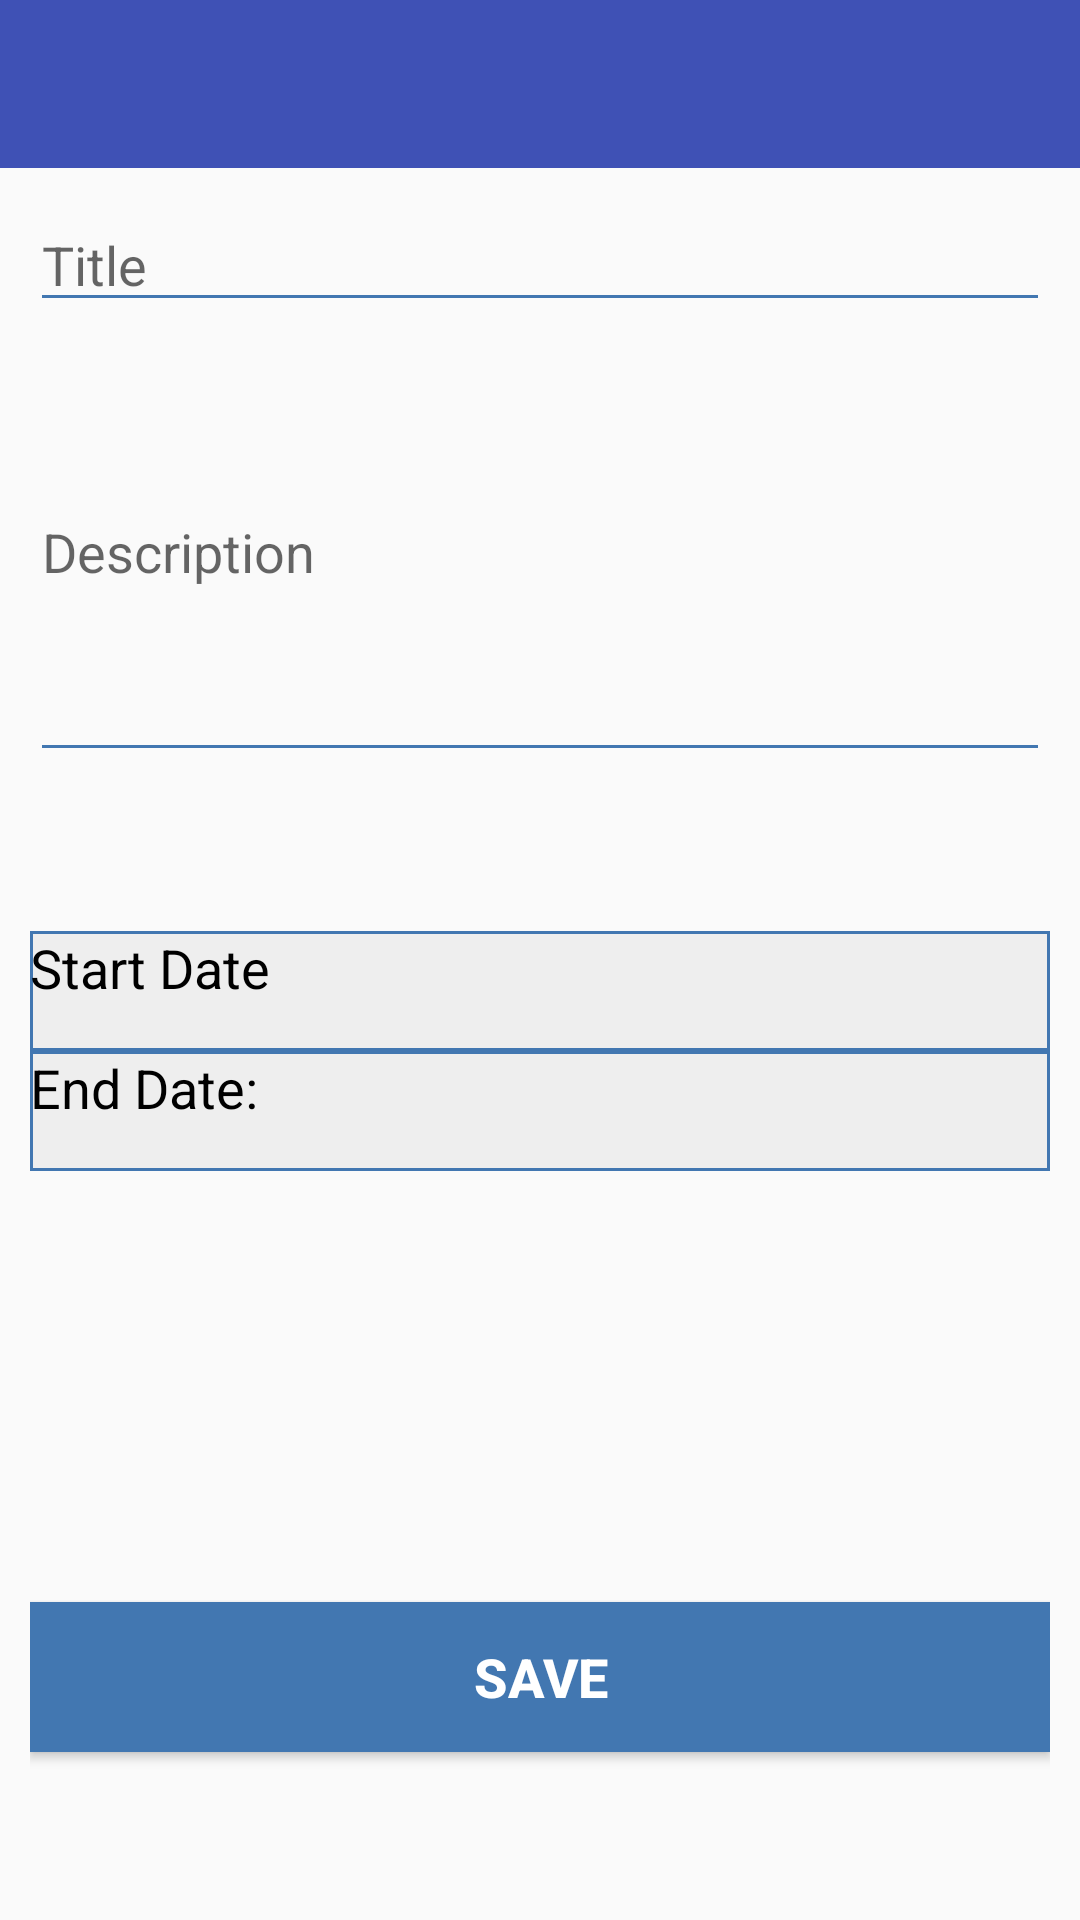

The Android layout XML behind this screen, and the referenced resources:
<!-- AndroidManifest.xml: application theme AppTheme -->
<!-- res/layout/activity_project_create.xml -->
<?xml version="1.0" encoding="utf-8"?>
<RelativeLayout xmlns:android="http://schemas.android.com/apk/res/android"
    xmlns:app="http://schemas.android.com/apk/res-auto"
    xmlns:tools="http://schemas.android.com/tools"
    android:layout_width="match_parent"
    android:layout_height="match_parent"
    tools:context="com.projectcourse2.group11.smallbusinessmanager.ProjectCreatActivity">

    <android.support.design.widget.AppBarLayout
        android:layout_width="match_parent"
        android:layout_height="wrap_content"
        android:theme="@style/AppTheme.AppBarOverlay"
        android:id="@+id/appBarLayout">

        <android.support.v7.widget.Toolbar
            android:id="@+id/toolbar"
            android:layout_width="match_parent"
            android:layout_height="?attr/actionBarSize"
            android:background="?attr/colorPrimary"
            app:popupTheme="@style/AppTheme.PopupOverlay" />

    </android.support.design.widget.AppBarLayout>


    <RelativeLayout
        android:layout_width="match_parent"
        android:layout_height="495dp"
        android:padding="10dp"
        android:layout_alignParentBottom="true"
        android:layout_alignParentStart="true"
        android:layout_below="@+id/appBarLayout">

        <EditText
            android:id="@+id/etTaskTitle"
            android:layout_width="match_parent"
            android:layout_height="wrap_content"
            android:layout_alignParentTop="true"
            android:layout_centerHorizontal="true"
            android:backgroundTint="@color/colorButton"
            android:hint="@string/title" />

        <EditText
            android:id="@+id/etTaskDescription"
            android:layout_width="match_parent"
            android:layout_height="150dp"
            android:layout_alignStart="@+id/etTaskTitle"
            android:layout_below="@+id/etTaskTitle"
            android:backgroundTint="@color/colorButton"
            android:ems="10"
            android:hint="@string/ProjectDescription"
            android:inputType="textMultiLine" />

        <TextView
            android:id="@+id/tvProjectStartDate"
            android:layout_width="match_parent"
            android:layout_height="40dp"
            android:layout_alignStart="@+id/etTaskDescription"
            android:layout_below="@+id/etTaskDescription"
            android:layout_marginTop="53dp"
            android:background="@drawable/back"
            android:text="@string/start_date"
            android:textAlignment="textStart"
            android:textColor="@android:color/black"
            android:textSize="18sp" />

        <TextView
            android:id="@+id/tvProjectEndDate"
            android:layout_width="match_parent"
            android:layout_height="40dp"
            android:layout_alignEnd="@+id/tvProjectStartDate"
            android:layout_alignStart="@+id/tvProjectStartDate"
            android:layout_below="@+id/tvProjectStartDate"
            android:background="@drawable/back"
            android:text="@string/end_date"
            android:textColor="@android:color/black"
            android:textSize="18sp" />

        <Button
            android:id="@+id/saveButton"
            android:layout_width="match_parent"
            android:layout_height="50dp"
            android:layout_alignParentBottom="true"
            android:layout_centerHorizontal="true"
            android:layout_marginBottom="46dp"
            android:background="@color/colorButton"
            android:text="@string/saveProject"
            android:textColor="@android:color/white"
            android:textSize="18sp"
            android:textStyle="bold" />

    </RelativeLayout>

</RelativeLayout>
<!-- resources referenced by this layout -->
<resources>
  <color name="colorButton">#4277b1</color>
  <!-- drawable back (drawable) -->
  <?xml version="1.0" encoding="utf-8"?>
  <shape xmlns:android="http://schemas.android.com/apk/res/android" android:shape="rectangle" >
      <solid android:color="#EEEEEE" />
      <stroke android:width="1dip" android:color="@color/colorButton"/>
  </shape>
  <string name="ProjectDescription">Description</string>
  <string name="end_date">End Date:</string>
  <string name="saveProject">Save</string>
  <string name="start_date">Start Date</string>
  <string name="title">Title</string>
  <style name="AppTheme.AppBarOverlay" parent="ThemeOverlay.AppCompat.Dark.ActionBar" />
  <style name="AppTheme.PopupOverlay" parent="ThemeOverlay.AppCompat.Light" />
  <style name="AppTheme" parent="Theme.AppCompat.Light.DarkActionBar">
          
          <item name="colorPrimary">@color/colorPrimary</item>
          <item name="colorPrimaryDark">@color/colorPrimaryDark</item>
          <item name="colorAccent">@color/colorAccent</item>
      </style>
  <color name="colorPrimary">#3f51b5</color>
  <color name="colorPrimaryDark">#303f9f</color>
  <color name="colorAccent">#FF4081</color>
</resources>
